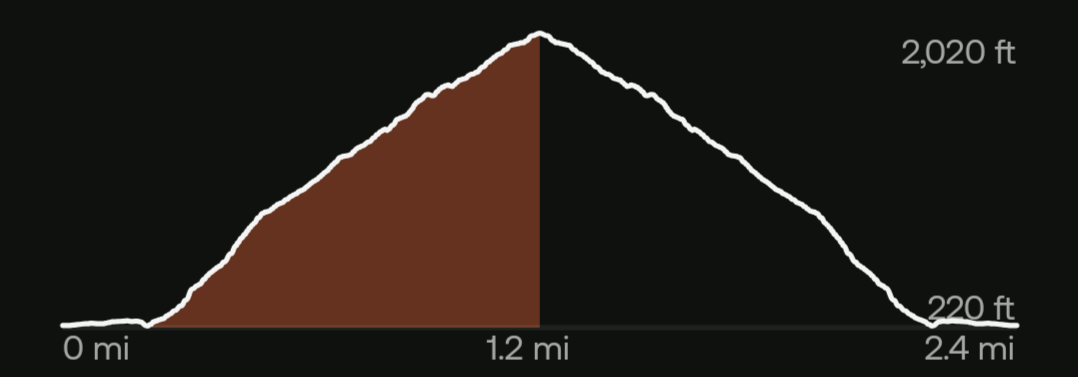

The data file committed next to this chart (first rows):
x_mi, y_px, y_ft
0.000000, 0.00, 220.0
0.002505, 0.00, 220.0
0.005010, 0.00, 220.0
0.007516, 0.00, 220.0
0.01002, 0.00, 220.0
0.01253, 0.00, 220.0
0.01503, 0.00, 220.0
0.01754, 0.00, 220.0
0.02004, 0.00, 220.0
0.02255, 0.00, 220.0
0.02505, 0.00, 220.0
0.02756, 0.00, 220.0
0.03006, 0.00, 220.0
0.03257, 0.00, 220.0
0.03507, 0.50, 223.1
0.03758, 0.50, 223.1
0.04008, 1.00, 226.2
0.04259, 1.00, 226.2
0.04509, 1.00, 226.2
0.0476, 1.00, 226.2
0.0501, 1.00, 226.2
0.05261, 1.00, 226.2
0.05511, 1.00, 226.2
0.05762, 1.50, 229.2
0.06012, 2.00, 232.3
0.06263, 2.00, 232.3
0.06514, 2.00, 232.3
0.06764, 2.00, 232.3
0.07015, 2.00, 232.3
0.07265, 2.00, 232.3
0.07516, 2.00, 232.3
0.07766, 2.00, 232.3
0.08017, 2.00, 232.3
0.08267, 2.00, 232.3
0.08518, 2.00, 232.3
0.08768, 2.00, 232.3
0.09019, 2.00, 232.3
0.09269, 2.00, 232.3
0.0952, 2.00, 232.3
0.0977, 2.00, 232.3
0.1002, 2.00, 232.3
0.1027, 2.00, 232.3
0.1052, 2.00, 232.3
0.1077, 2.00, 232.3
0.1102, 2.00, 232.3
0.1127, 2.00, 232.3
0.1152, 2.00, 232.3
0.1177, 3.00, 238.5
0.1203, 3.00, 238.5
0.1228, 3.00, 238.5
0.1253, 3.00, 238.5
0.1278, 3.50, 241.6
0.1303, 4.00, 244.7
0.1328, 4.00, 244.7
0.1353, 4.00, 244.7
0.1378, 4.00, 244.7
0.1403, 4.00, 244.7
0.1428, 4.00, 244.7
0.1453, 4.00, 244.7
0.1478, 4.00, 244.7
... 419 more rows
